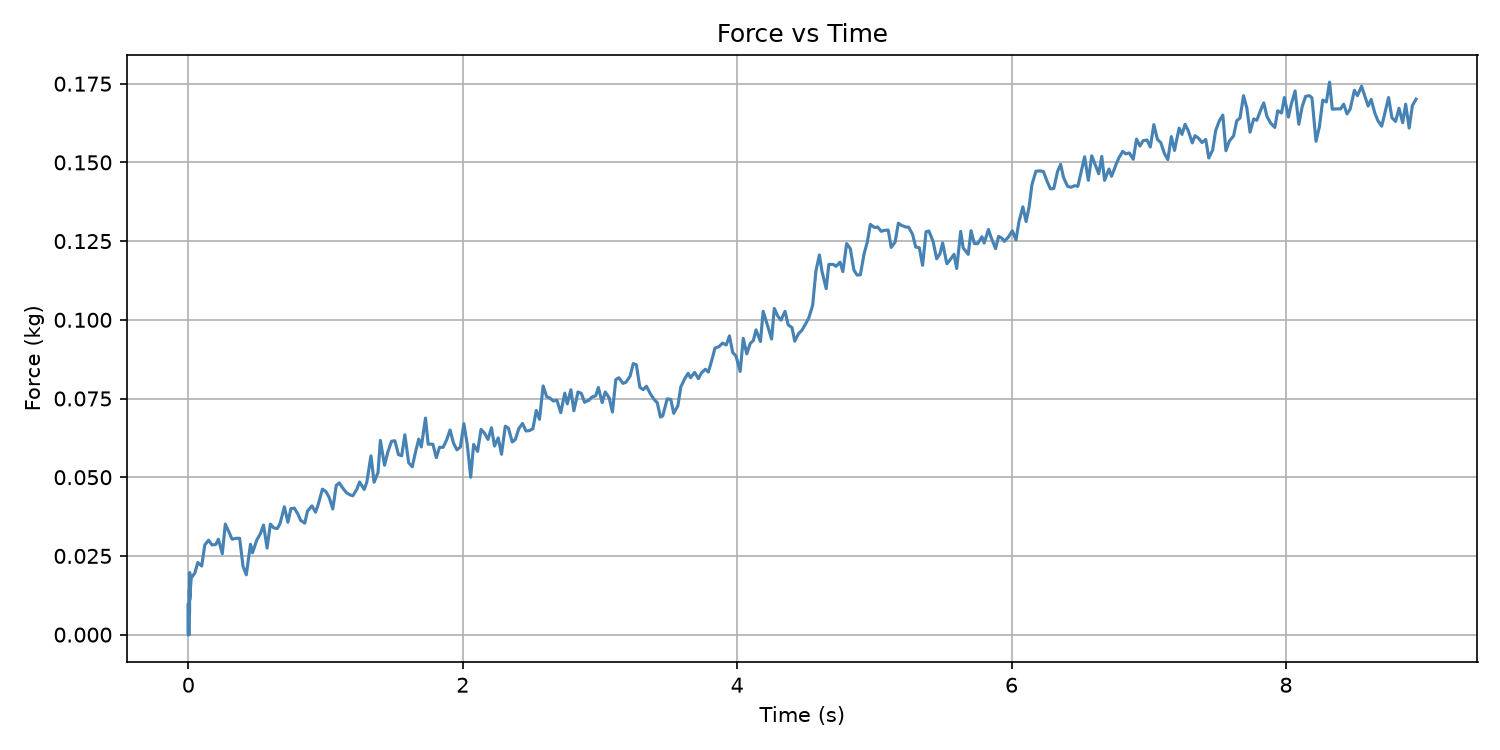

Data behind this chart, as committed beside it:
Time (s), Force (kg)
0.0, -0.0
0.0, 0
0.0, 0.0049
0.0, 0
0.0, 0
0.0, 0
0.0, 0
0.0, 0.0028
0.0, 0.0076
0.0, 0.002
0.0, 0
0.0, 0.0056
0.0, 0.0098
0.0, 0
0.0, 0
0.0, 0.0005
0.007314, 0
0.007314, 0
0.007314, 0
0.007314, 0.0007
0.007314, 0.0058
0.007314, 0.0006
0.007824, 0.0034
0.007824, 0.0083
0.007824, 0.0125
0.007824, 0.007
0.007824, 0.0078
0.007824, 0.0113
0.007824, 0.01
0.007824, 0.0143
0.008546, 0.0108
0.008546, 0.0073
0.008546, 0.0134
0.008546, 0.0118
0.008546, 0.0144
0.008546, 0.0124
0.008546, 0.0097
0.008546, 0.0098
0.008546, 0.0064
0.008546, 0.0104
0.008546, 0.011
0.008546, 0.0116
0.008546, 0.0121
0.008546, 0.0114
0.008546, 0.0085
0.008546, 0.0111
0.008546, 0.0114
0.008546, 0.0172
0.008546, 0.0101
0.008546, 0.0119
0.01029, 0.0125
0.01029, 0.0196
0.01029, 0.0111
0.01029, 0.0116
0.0213, 0.018
0.04788, 0.0196
0.06902, 0.0229
0.09757, 0.0218
0.1202, 0.0285
0.1482, 0.03
... 350 more rows
